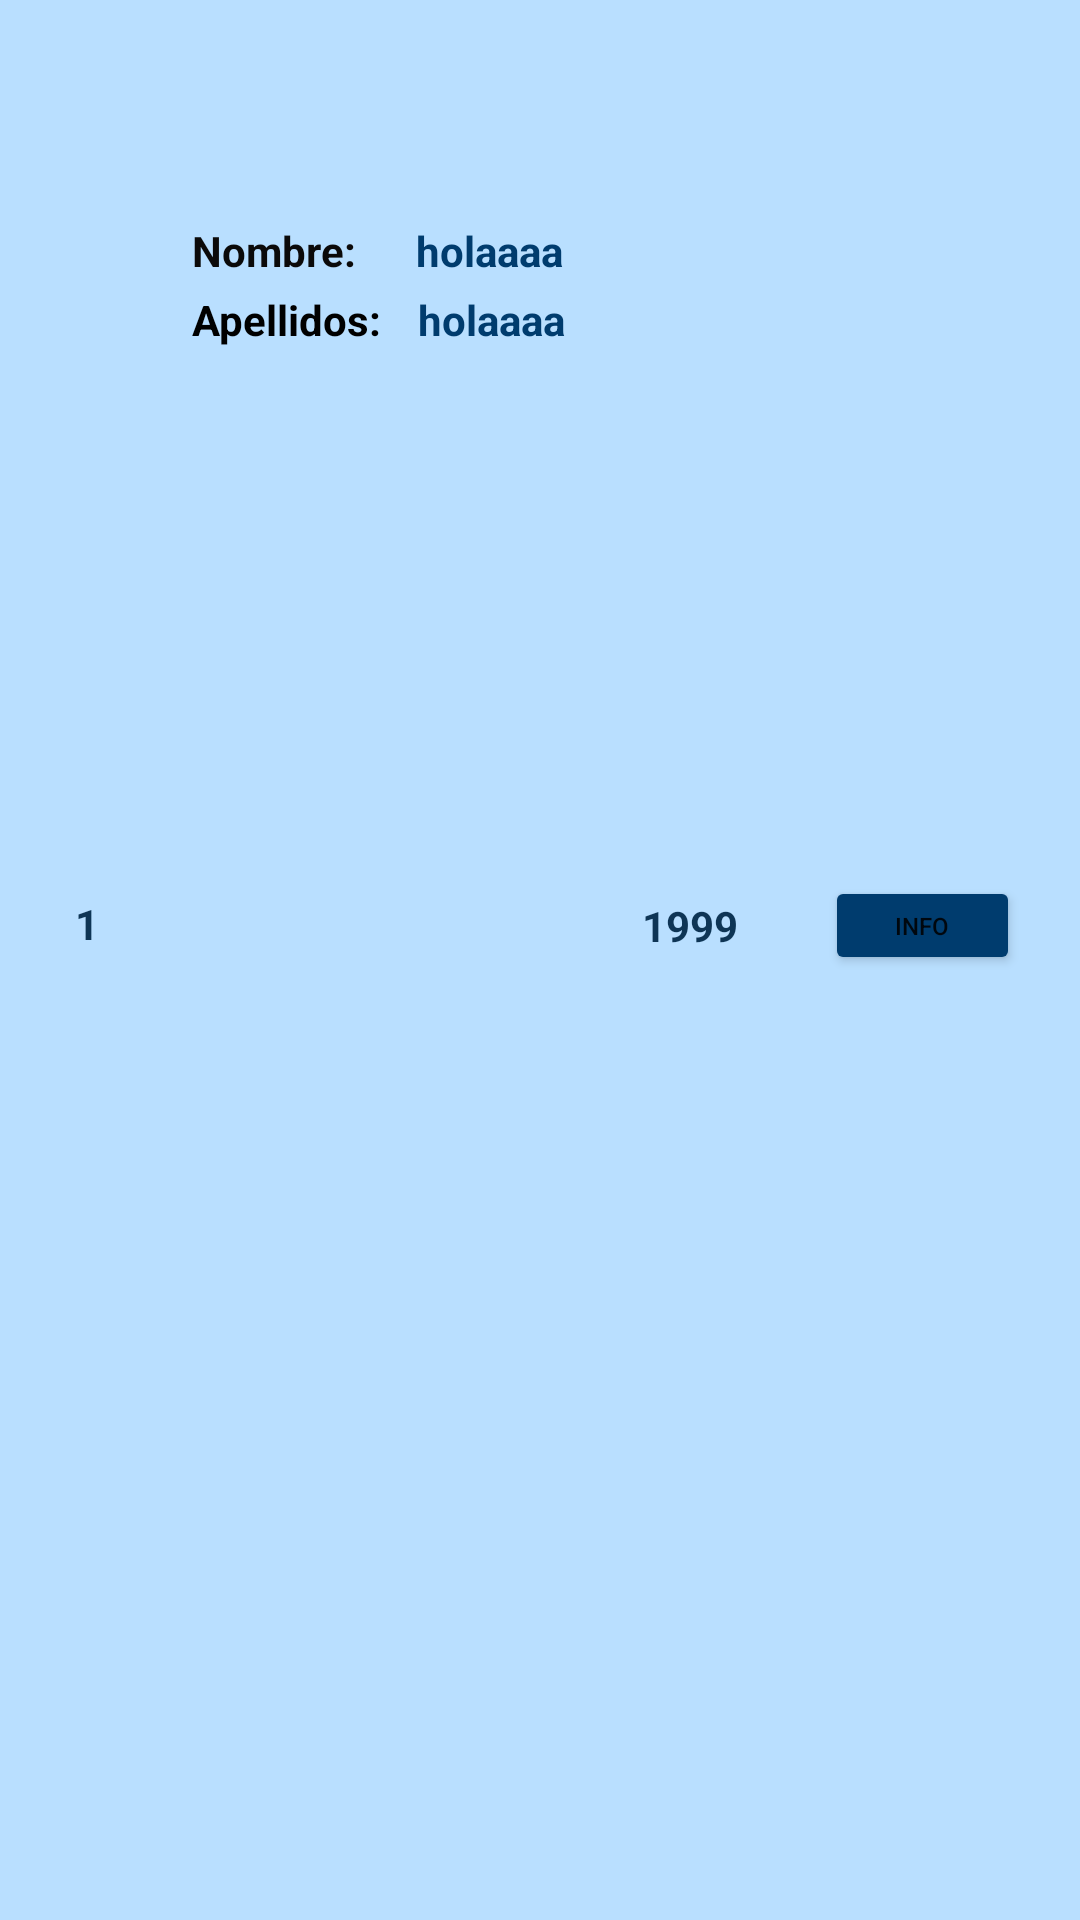

Reconstruct the res/layout file that produces this screen, plus the resources it refers to.
<!-- AndroidManifest.xml: application theme Theme.APIExterna -->
<!-- res/layout/card_layout.xml -->
<?xml version="1.0" encoding="utf-8"?>
<androidx.constraintlayout.widget.ConstraintLayout xmlns:android="http://schemas.android.com/apk/res/android"
    xmlns:app="http://schemas.android.com/apk/res-auto"
    xmlns:tools="http://schemas.android.com/tools"
    android:layout_width="match_parent"
    android:layout_height="wrap_content"
    android:layout_margin="12dp"
    android:background="#B9DFFF"
    android:elevation="3dp"
    android:padding="4dp">

    <Button
        android:id="@+id/btInfo"
        android:layout_width="65dp"
        android:layout_height="33dp"
        android:layout_marginEnd="16dp"
        android:autoText="false"
        android:text="Info"
        android:textSize="8sp"
        app:backgroundTint="#003C6E"
        app:cornerRadius="20dp"
        app:layout_constraintBottom_toBottomOf="@+id/txtPuntos"
        app:layout_constraintEnd_toEndOf="parent"
        app:layout_constraintTop_toTopOf="@+id/txtPuntos" />

    <TextView
        android:id="@+id/txtApell"
        android:layout_width="wrap_content"
        android:layout_height="19dp"
        android:layout_marginTop="4dp"
        android:text="Apellidos:"
        android:textColor="@color/black"
        android:textStyle="bold"
        app:layout_constraintEnd_toEndOf="@+id/txtNomb"
        app:layout_constraintHorizontal_bias="0.0"
        app:layout_constraintStart_toStartOf="@+id/txtNomb"
        app:layout_constraintTop_toBottomOf="@+id/txtNomb" />

    <TextView
        android:id="@+id/nombrePerfil"
        android:layout_width="wrap_content"
        android:layout_height="wrap_content"
        android:layout_marginStart="20dp"
        android:text="holaaaa"
        android:textColor="#003C6E"
        android:textStyle="bold"
        app:layout_constraintBottom_toBottomOf="@+id/txtNomb"
        app:layout_constraintStart_toEndOf="@+id/txtNomb"
        app:layout_constraintTop_toTopOf="@+id/txtNomb"
        app:layout_constraintVertical_bias="0.0" />

    <TextView
        android:id="@+id/txtApellidos"
        android:layout_width="wrap_content"
        android:layout_height="wrap_content"
        android:layout_marginStart="12dp"
        android:text="holaaaa"
        android:textColor="#003C6E"
        android:textStyle="bold"
        app:layout_constraintBottom_toBottomOf="@+id/txtApell"
        app:layout_constraintStart_toEndOf="@+id/txtApell"
        app:layout_constraintTop_toTopOf="@+id/txtApell"
        app:layout_constraintVertical_bias="0.0" />

    <TextView
        android:id="@+id/txtNomb"
        android:layout_width="wrap_content"
        android:layout_height="wrap_content"
        android:layout_marginStart="60dp"
        android:text="Nombre:"
        android:textColor="#0B0A0A"
        android:textStyle="bold"
        app:layout_constraintBottom_toBottomOf="parent"
        app:layout_constraintStart_toStartOf="parent"
        app:layout_constraintTop_toTopOf="parent"
        app:layout_constraintVertical_bias="0.114" />

    <TextView
        android:id="@+id/txtPuesto"
        android:layout_width="42dp"
        android:layout_height="32dp"
        android:layout_marginStart="4dp"
        android:gravity="center|center_horizontal|center_vertical"
        android:text="1"
        android:textColor="#0E3555"
        android:textStyle="bold"
        app:layout_constraintBottom_toBottomOf="parent"
        app:layout_constraintStart_toStartOf="parent"
        app:layout_constraintTop_toTopOf="parent"
        app:layout_constraintVertical_bias="0.48" />

    <TextView
        android:id="@+id/txtPuntos"
        android:layout_width="wrap_content"
        android:layout_height="wrap_content"
        android:layout_marginStart="164dp"
        android:text="1999"
        android:textColor="#0E3555"
        android:textStyle="bold"
        app:layout_constraintBottom_toBottomOf="@+id/txtPuesto"
        app:layout_constraintStart_toEndOf="@+id/txtPuesto"
        app:layout_constraintTop_toTopOf="@+id/txtPuesto"
        app:layout_constraintVertical_bias="0.538" />

</androidx.constraintlayout.widget.ConstraintLayout>
<!-- resources referenced by this layout -->
<resources>
  <style name="Theme.APIExterna" parent="Theme.MaterialComponents.DayNight.DarkActionBar">
          
          <item name="colorPrimary">@color/purple_500</item>
          <item name="colorPrimaryVariant">@color/purple_700</item>
          <item name="colorOnPrimary">@color/white</item>
          
          <item name="colorSecondary">@color/teal_200</item>
          <item name="colorSecondaryVariant">@color/teal_700</item>
          <item name="colorOnSecondary">@color/black</item>
          
          <item name="android:statusBarColor" tools:targetApi="l">?attr/colorPrimaryVariant</item>
          
      </style>
  <!-- not gathered from this repository: default colours our renderer supplied (Android Studio template values) -->
  <color name="purple_500">#FF6200EE</color>
  <color name="purple_700">#FF3700B3</color>
  <color name="teal_200">#FF03DAC5</color>
  <color name="teal_700">#FF018786</color>
  <color name="black">#FF000000</color>
  <color name="white">#FFFFFFFF</color>
</resources>
